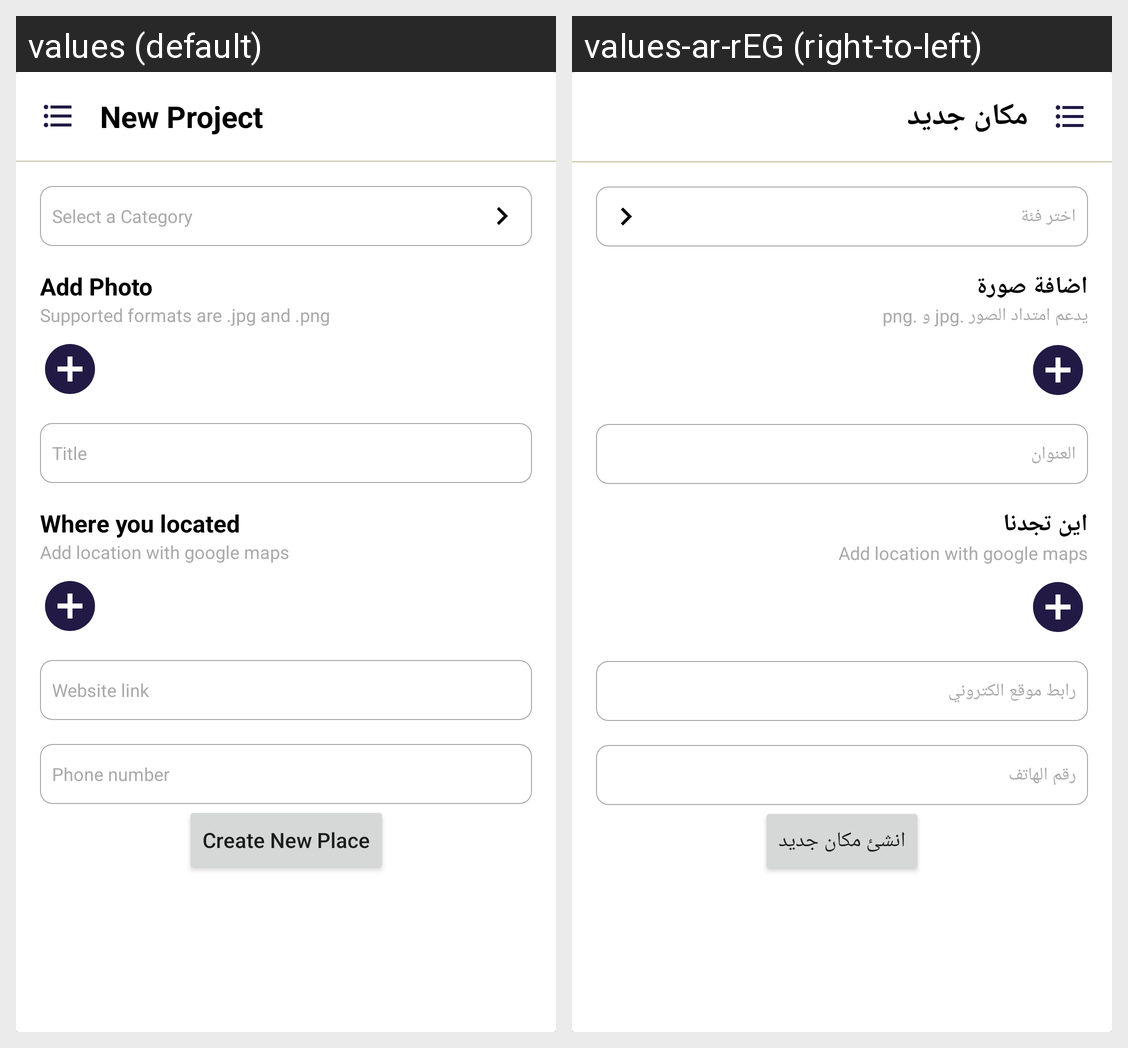

Strings drawn on this Android screen and how each of the app's shown locales translates them:
Android screen res/layout/fragment_add_project.xml rendered under 2 locales, left to right: values (default), values-ar-rEG (right-to-left). Device: Nexus 5 (rendered at 1080×1920; each locale shown at half size, 540×960, under a caption strip naming it); theme AppTheme.
Strings drawn on this screen, with the default value and each locale's value (text and hints the layout hard-codes, and strings that could not be matched under every locale, appear in the picture but are not listed):

new_project_txt
  values: New Project
  values-ar-rEG: مكان جديد

add_photo_text
  values: Add Photo
  values-ar-rEG: اضافة صورة

add_photo_details
  values: Supported formats are .jpg and .png
  values-ar-rEG: يدعم امتداد الصور .jpg و .png

select_a_category
  values: Select a Category
  values-ar-rEG: اختر فئة

title_text
  values: Title
  values-ar-rEG: العنوان

where_you_located_text
  values: Where you located
  values-ar-rEG: اين تجدنا

website_text
  values: Website link
  values-ar-rEG: رابط موقع الكتروني

phone_number_text
  values: Phone number
  values-ar-rEG: رقم الهاتف

add_new_place_btn
  values: Create New Place
  values-ar-rEG: انشئ مكان جديد
